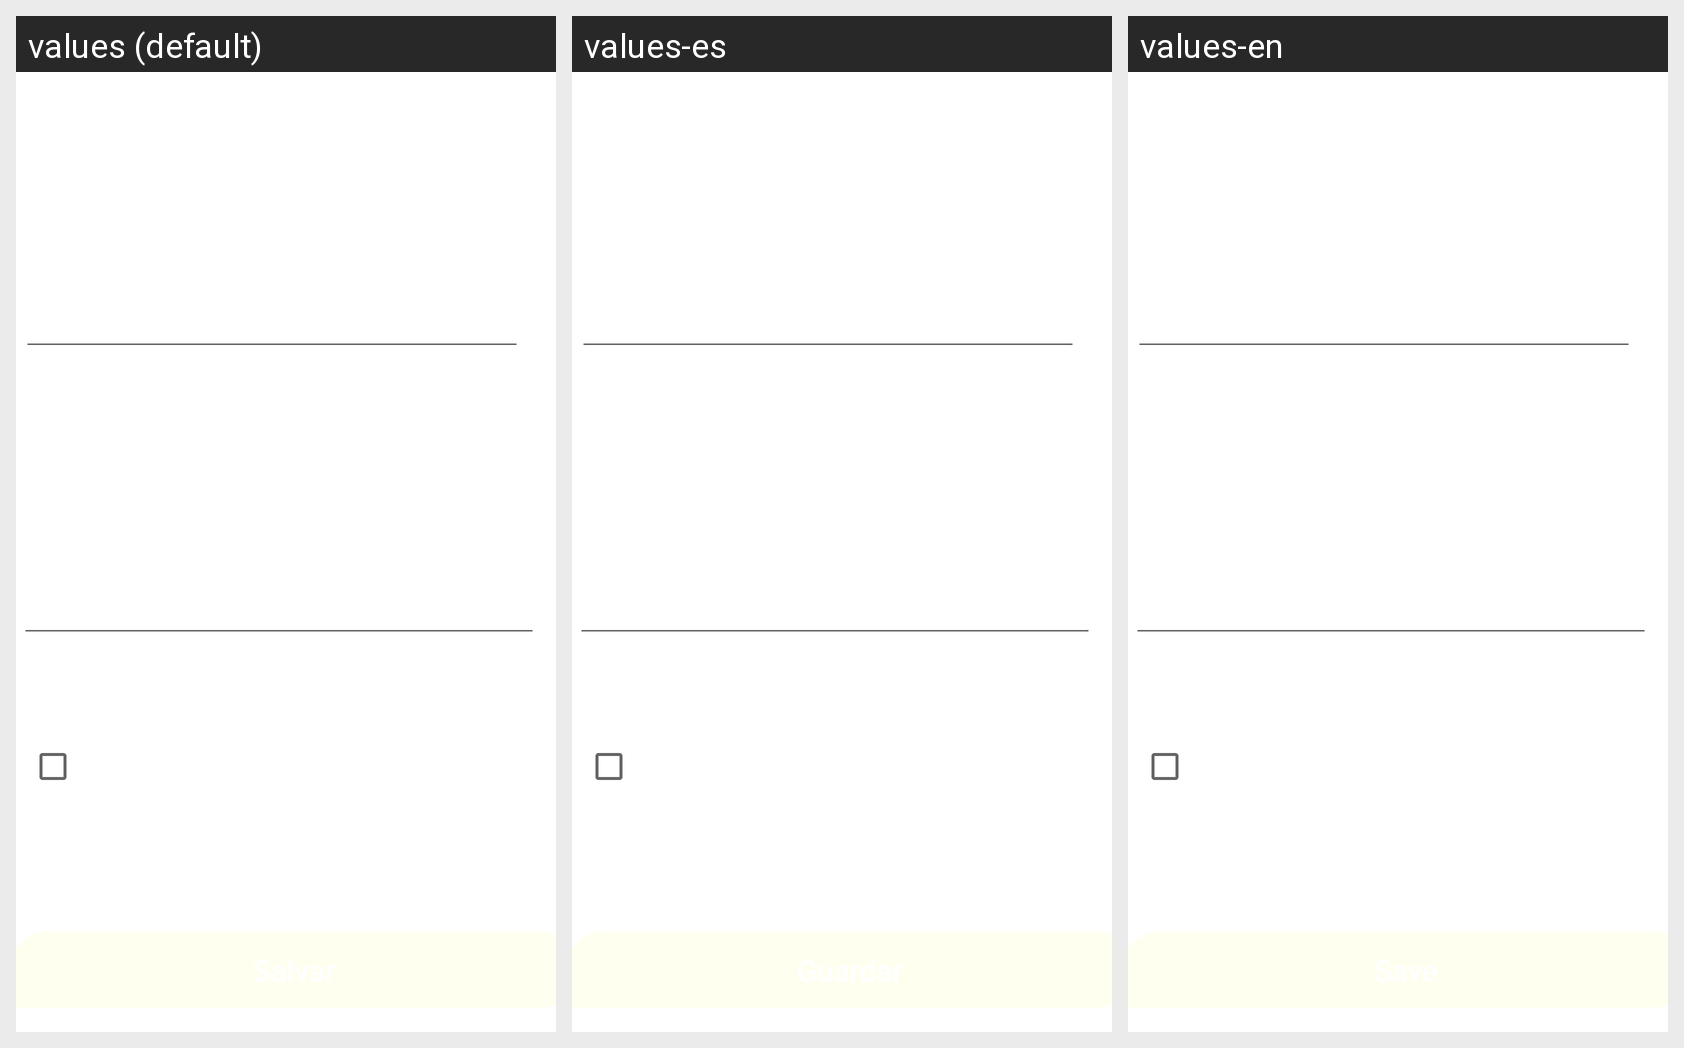

Locale-by-locale string values for the Android screen shown in this grid:
Android screen res/layout/activity_main.xml rendered under 3 locales, left to right: values (default), values-es, values-en. Device: Nexus 5 (rendered at 1080×1920; each locale shown at half size, 540×960, under a caption strip naming it); theme Theme.CronogramaEstudos.
Strings drawn on this screen, with the default value and each locale's value (text and hints the layout hard-codes appear in the picture but are not listed):

btnSalvar
  values: Salvar
  values-es: Guardar
  values-en: Save

txtTitulo
  values: Adicionar anotação:
  values-es: Agrega una nota:
  values-en: Add a note:

txtTarefa
  values: Tarefa:
  values-es: Tarea:
  values-en: Task:

txtDisciplina
  values: Disciplina:
  values-es: Asunto:
  values-en: Subject:

checkFinalizado
  values: Finalizado
  values-es: Acabado
  values-en: Finished
